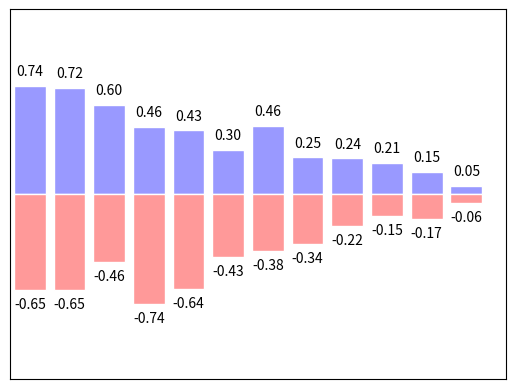

Source code (Python):
#条形图bar()
import matplotlib.pyplot as plt
import numpy as np

n = 12
X = np.arange(n)
Y1 = (1-X/n)*np.random.uniform(0.5,1.0,n) #随机生成从0.5到1.0共n个数
Y2 = (1-X/n)*np.random.uniform(0.5,1.0,n)

plt.bar(X,Y1,facecolor='#9999ff',edgecolor='white') #生成条形图，并改变主体和边框颜色
plt.bar(X,-Y2,facecolor='#ff9999',edgecolor='white')

for x,y in zip(X,Y1):
	plt.text(x,y+0.05,'%.2f'%y,ha='center',va='bottom')
#生成标注，水平方向居中，数值方向沉底

for x,y in zip(X,Y2):
	plt.text(x,-y-0.05,'-%.2f'%y,ha='center',va='top')
#生成标注，水平方向居中，数值方向沉底

plt.xlim(-0.5,n)
plt.ylim(-1.25,1.25)
plt.xticks(())
plt.yticks(())

plt.show()
